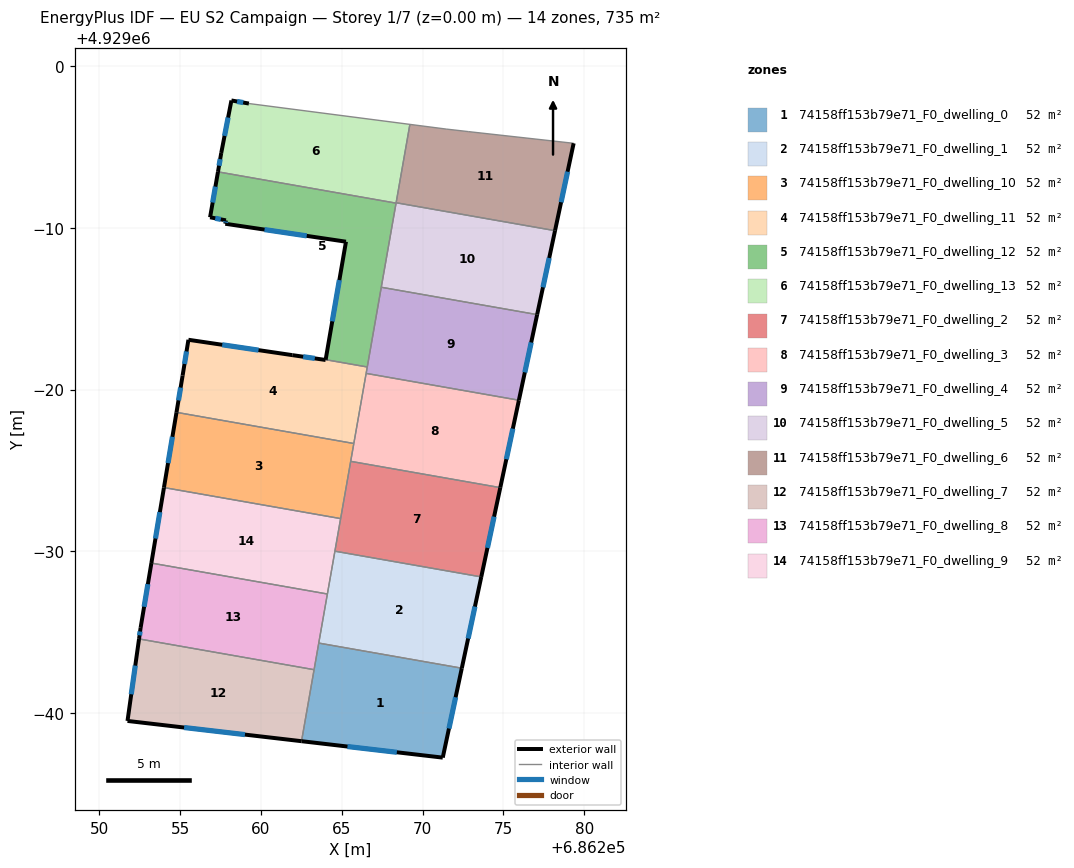
=== STOREY PLAN SPEC (per zone: floor XY polygon, exterior-wall plan segments, windows/doors) ===
zone 1: 74158ff153b79e71_F0_dwelling_0  (52.5 m²)
  floor: (686272.43, 4928962.76) (686271.25, 4928957.22) (686262.51, 4928958.24) (686263.58, 4928964.31)
  exterior wall: (686271.25, 4928957.22) – (686272.43, 4928962.76)  [5.7 m]
    window: (686271.63, 4928959.02) – (686272.05, 4928960.96)  [2.1 m²]
  exterior wall: (686262.51, 4928958.24) – (686271.25, 4928957.22)  [8.8 m]
    window: (686265.35, 4928957.91) – (686268.41, 4928957.56)  [3.2 m²]
  interior walls: 3
zone 2: 74158ff153b79e71_F0_dwelling_1  (52.5 m²)
  floor: (686273.63, 4928968.41) (686272.43, 4928962.76) (686263.58, 4928964.31) (686264.57, 4928970.00)
  exterior wall: (686272.43, 4928962.76) – (686273.63, 4928968.41)  [5.8 m]
    window: (686272.82, 4928964.60) – (686273.24, 4928966.57)  [2.1 m²]
  interior walls: 4
zone 3: 74158ff153b79e71_F0_dwelling_10  (52.5 m²)
  floor: (686265.75, 4928976.67) (686264.93, 4928972.02) (686254.00, 4928973.94) (686254.77, 4928978.59)
  exterior wall: (686254.77, 4928978.59) – (686254.00, 4928973.94)  [4.7 m]
    window: (686254.52, 4928977.08) – (686254.25, 4928975.45)  [1.7 m²]
  interior walls: 4
zone 4: 74158ff153b79e71_F0_dwelling_11  (52.5 m²)
  floor: (686266.58, 4928981.40) (686265.75, 4928976.67) (686254.77, 4928978.59) (686255.15, 4928980.87) (686255.51, 4928983.08) (686261.94, 4928982.13) (686264.00, 4928981.83) (686264.00, 4928981.85)
  exterior wall: (686255.15, 4928980.87) – (686254.77, 4928978.59)  [2.3 m]
    window: (686255.03, 4928980.13) – (686254.89, 4928979.33)  [0.8 m²]
  exterior wall: (686255.51, 4928983.08) – (686255.15, 4928980.87)  [2.2 m]
    window: (686255.39, 4928982.36) – (686255.27, 4928981.59)  [0.8 m²]
  exterior wall: (686261.94, 4928982.13) – (686255.51, 4928983.08)  [6.5 m]
    window: (686259.85, 4928982.44) – (686257.60, 4928982.78)  [2.4 m²]
  exterior wall: (686264.00, 4928981.83) – (686261.94, 4928982.13)  [2.1 m]
    window: (686263.33, 4928981.93) – (686262.61, 4928982.04)  [0.8 m²]
  exterior wall: (686264.00, 4928981.85) – (686264.00, 4928981.83)  [0.0 m]
  interior walls: 4
zone 5: 74158ff153b79e71_F0_dwelling_12  (52.5 m²)
  floor: (686268.36, 4928991.54) (686266.58, 4928981.40) (686264.00, 4928981.85) (686265.26, 4928989.15) (686257.79, 4928990.26) (686257.83, 4928990.47) (686256.85, 4928990.66) (686257.34, 4928993.48)
  exterior wall: (686256.85, 4928990.66) – (686257.83, 4928990.47)  [1.0 m]
    window: (686257.17, 4928990.60) – (686257.51, 4928990.54)  [0.4 m²]
  exterior wall: (686257.34, 4928993.48) – (686256.85, 4928990.66)  [2.9 m]
    window: (686257.18, 4928992.56) – (686257.01, 4928991.58)  [1.0 m²]
  exterior wall: (686265.26, 4928989.15) – (686264.00, 4928981.85)  [7.4 m]
    window: (686264.85, 4928986.78) – (686264.41, 4928984.23)  [2.7 m²]
  exterior wall: (686257.79, 4928990.26) – (686265.26, 4928989.15)  [7.6 m]
    window: (686260.22, 4928989.90) – (686262.83, 4928989.51)  [2.8 m²]
  exterior wall: (686257.83, 4928990.47) – (686257.79, 4928990.26)  [0.2 m]
    window: (686257.82, 4928990.41) – (686257.80, 4928990.33)  [0.1 m²]
  interior walls: 4
zone 6: 74158ff153b79e71_F0_dwelling_13  (52.5 m²)
  floor: (686269.22, 4928996.41) (686268.36, 4928991.54) (686257.34, 4928993.48) (686257.54, 4928994.64) (686258.17, 4928997.89) (686259.25, 4928997.70)
  exterior wall: (686257.54, 4928994.64) – (686257.34, 4928993.48)  [1.2 m]
    window: (686257.48, 4928994.26) – (686257.40, 4928993.86)  [0.4 m²]
  exterior wall: (686258.17, 4928997.89) – (686257.54, 4928994.64)  [3.3 m]
    window: (686257.97, 4928996.84) – (686257.75, 4928995.70)  [1.2 m²]
  exterior wall: (686259.25, 4928997.70) – (686258.17, 4928997.89)  [1.1 m]
    window: (686258.90, 4928997.77) – (686258.52, 4928997.83)  [0.4 m²]
  interior walls: 4
zone 7: 74158ff153b79e71_F0_dwelling_2  (52.5 m²)
  floor: (686274.81, 4928973.93) (686273.63, 4928968.41) (686264.57, 4928970.00) (686265.55, 4928975.56)
  exterior wall: (686273.63, 4928968.41) – (686274.81, 4928973.93)  [5.6 m]
    window: (686274.02, 4928970.21) – (686274.43, 4928972.14)  [2.1 m²]
  interior walls: 4
zone 8: 74158ff153b79e71_F0_dwelling_3  (52.5 m²)
  floor: (686275.96, 4928979.34) (686274.81, 4928973.93) (686265.55, 4928975.56) (686266.51, 4928981.00)
  exterior wall: (686274.81, 4928973.93) – (686275.96, 4928979.34)  [5.5 m]
    window: (686275.18, 4928975.69) – (686275.59, 4928977.58)  [2.0 m²]
  interior walls: 4
zone 9: 74158ff153b79e71_F0_dwelling_4  (52.5 m²)
  floor: (686277.09, 4928984.64) (686275.96, 4928979.34) (686266.51, 4928981.00) (686267.44, 4928986.33)
  exterior wall: (686275.96, 4928979.34) – (686277.09, 4928984.64)  [5.4 m]
    window: (686276.33, 4928981.07) – (686276.72, 4928982.92)  [2.0 m²]
  interior walls: 4
zone 10: 74158ff153b79e71_F0_dwelling_5  (52.5 m²)
  floor: (686278.20, 4928989.84) (686277.09, 4928984.64) (686267.44, 4928986.33) (686268.36, 4928991.56)
  exterior wall: (686277.09, 4928984.64) – (686278.20, 4928989.84)  [5.3 m]
    window: (686277.45, 4928986.33) – (686277.84, 4928988.15)  [1.9 m²]
  interior walls: 4
zone 11: 74158ff153b79e71_F0_dwelling_6  (52.5 m²)
  floor: (686279.35, 4928995.24) (686278.20, 4928989.84) (686268.36, 4928991.56) (686269.22, 4928996.41) (686271.46, 4928996.12) (686272.86, 4928995.96)
  exterior wall: (686278.20, 4928989.84) – (686279.35, 4928995.24)  [5.5 m]
    window: (686278.57, 4928991.59) – (686278.98, 4928993.49)  [2.0 m²]
  interior walls: 5
zone 12: 74158ff153b79e71_F0_dwelling_7  (52.5 m²)
  floor: (686263.29, 4928962.67) (686262.51, 4928958.24) (686251.74, 4928959.50) (686252.45, 4928964.57)
  exterior wall: (686251.74, 4928959.50) – (686262.51, 4928958.24)  [10.8 m]
    window: (686255.24, 4928959.09) – (686259.01, 4928958.65)  [4.0 m²]
  exterior wall: (686252.45, 4928964.57) – (686251.74, 4928959.50)  [5.1 m]
    window: (686252.22, 4928962.92) – (686251.97, 4928961.15)  [1.9 m²]
  interior walls: 2
zone 13: 74158ff153b79e71_F0_dwelling_8  (52.5 m²)
  floor: (686264.11, 4928967.35) (686263.29, 4928962.67) (686252.45, 4928964.57) (686252.55, 4928965.25) (686253.22, 4928969.26)
  exterior wall: (686253.22, 4928969.26) – (686252.55, 4928965.25)  [4.1 m]
    window: (686253.00, 4928967.96) – (686252.77, 4928966.56)  [1.5 m²]
  exterior wall: (686252.55, 4928965.25) – (686252.45, 4928964.57)  [0.7 m]
    window: (686252.52, 4928965.03) – (686252.49, 4928964.79)  [0.3 m²]
  interior walls: 4
zone 14: 74158ff153b79e71_F0_dwelling_9  (52.5 m²)
  floor: (686264.93, 4928972.02) (686264.11, 4928967.35) (686253.22, 4928969.26) (686254.00, 4928973.94)
  exterior wall: (686254.00, 4928973.94) – (686253.22, 4928969.26)  [4.7 m]
    window: (686253.74, 4928972.42) – (686253.47, 4928970.78)  [1.7 m²]
  interior walls: 4

=== DERIVED (storey summary) ===
Building: EU S2 Campaign
Storey: 1 of 7  (floor level z = 0.00 m)
Storey gross floor area: 734.9 m²
Zones on this storey: 14
  - 74158ff153b79e71_F0_dwelling_0: floor 52.5 m²; exterior wall 14.5 m (43.4 m²); 2 window(s) 5.3 m²; WWR 12.2%
  - 74158ff153b79e71_F0_dwelling_1: floor 52.5 m²; exterior wall 5.8 m (17.3 m²); 1 window(s) 2.1 m²; WWR 12.2%
  - 74158ff153b79e71_F0_dwelling_10: floor 52.5 m²; exterior wall 4.7 m (14.2 m²); 1 window(s) 1.7 m²; WWR 12.2%
  - 74158ff153b79e71_F0_dwelling_11: floor 52.5 m²; exterior wall 13.2 m (39.5 m²); 4 window(s) 4.8 m²; WWR 12.2%
  - 74158ff153b79e71_F0_dwelling_12: floor 52.5 m²; exterior wall 19.0 m (57.1 m²); 5 window(s) 7.0 m²; WWR 12.2%
  - 74158ff153b79e71_F0_dwelling_13: floor 52.5 m²; exterior wall 5.6 m (16.8 m²); 3 window(s) 2.0 m²; WWR 12.2%
  - 74158ff153b79e71_F0_dwelling_2: floor 52.5 m²; exterior wall 5.6 m (16.9 m²); 1 window(s) 2.1 m²; WWR 12.2%
  - 74158ff153b79e71_F0_dwelling_3: floor 52.5 m²; exterior wall 5.5 m (16.6 m²); 1 window(s) 2.0 m²; WWR 12.2%
  - 74158ff153b79e71_F0_dwelling_4: floor 52.5 m²; exterior wall 5.4 m (16.3 m²); 1 window(s) 2.0 m²; WWR 12.2%
  - 74158ff153b79e71_F0_dwelling_5: floor 52.5 m²; exterior wall 5.3 m (15.9 m²); 1 window(s) 1.9 m²; WWR 12.2%
  - 74158ff153b79e71_F0_dwelling_6: floor 52.5 m²; exterior wall 5.5 m (16.6 m²); 1 window(s) 2.0 m²; WWR 12.2%
  - 74158ff153b79e71_F0_dwelling_7: floor 52.5 m²; exterior wall 16.0 m (47.9 m²); 2 window(s) 5.9 m²; WWR 12.2%
  - 74158ff153b79e71_F0_dwelling_8: floor 52.5 m²; exterior wall 4.8 m (14.3 m²); 2 window(s) 1.7 m²; WWR 12.2%
  - 74158ff153b79e71_F0_dwelling_9: floor 52.5 m²; exterior wall 4.7 m (14.2 m²); 1 window(s) 1.7 m²; WWR 12.2%
Zone adjacency (shared interzone walls):
  - 74158ff153b79e71_F0_dwelling_0 ↔ 74158ff153b79e71_F0_dwelling_1
  - 74158ff153b79e71_F0_dwelling_0 ↔ 74158ff153b79e71_F0_dwelling_7
  - 74158ff153b79e71_F0_dwelling_0 ↔ 74158ff153b79e71_F0_dwelling_8
  - 74158ff153b79e71_F0_dwelling_1 ↔ 74158ff153b79e71_F0_dwelling_2
  - 74158ff153b79e71_F0_dwelling_1 ↔ 74158ff153b79e71_F0_dwelling_8
  - 74158ff153b79e71_F0_dwelling_1 ↔ 74158ff153b79e71_F0_dwelling_9
  - 74158ff153b79e71_F0_dwelling_10 ↔ 74158ff153b79e71_F0_dwelling_11
  - 74158ff153b79e71_F0_dwelling_10 ↔ 74158ff153b79e71_F0_dwelling_2
  - 74158ff153b79e71_F0_dwelling_10 ↔ 74158ff153b79e71_F0_dwelling_3
  - 74158ff153b79e71_F0_dwelling_10 ↔ 74158ff153b79e71_F0_dwelling_9
  - 74158ff153b79e71_F0_dwelling_11 ↔ 74158ff153b79e71_F0_dwelling_12
  - 74158ff153b79e71_F0_dwelling_11 ↔ 74158ff153b79e71_F0_dwelling_3
  - 74158ff153b79e71_F0_dwelling_11 ↔ 74158ff153b79e71_F0_dwelling_4
  - 74158ff153b79e71_F0_dwelling_12 ↔ 74158ff153b79e71_F0_dwelling_13
  - 74158ff153b79e71_F0_dwelling_12 ↔ 74158ff153b79e71_F0_dwelling_4
  - 74158ff153b79e71_F0_dwelling_12 ↔ 74158ff153b79e71_F0_dwelling_5
  - 74158ff153b79e71_F0_dwelling_13 ↔ 74158ff153b79e71_F0_dwelling_5
  - 74158ff153b79e71_F0_dwelling_13 ↔ 74158ff153b79e71_F0_dwelling_6
  - 74158ff153b79e71_F0_dwelling_2 ↔ 74158ff153b79e71_F0_dwelling_3
  - 74158ff153b79e71_F0_dwelling_2 ↔ 74158ff153b79e71_F0_dwelling_9
  - 74158ff153b79e71_F0_dwelling_3 ↔ 74158ff153b79e71_F0_dwelling_4
  - 74158ff153b79e71_F0_dwelling_4 ↔ 74158ff153b79e71_F0_dwelling_5
  - 74158ff153b79e71_F0_dwelling_5 ↔ 74158ff153b79e71_F0_dwelling_6
  - 74158ff153b79e71_F0_dwelling_7 ↔ 74158ff153b79e71_F0_dwelling_8
  - 74158ff153b79e71_F0_dwelling_8 ↔ 74158ff153b79e71_F0_dwelling_9